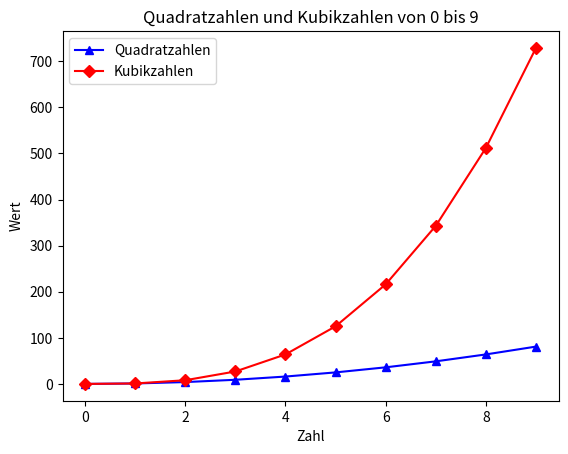

The matplotlib source for this figure:
import matplotlib.pyplot as plt

# Zahlen von 0 bis 9
myList = list(range(10))

# Berechnung der Quadratzahlen
quadratzahlen = [i**2 for i in myList]

# Berechnung der Kubikzahlen
kubikzahlen = [i**3 for i in myList]

# Diagramm für Quadratzahlen
plt.plot(myList, quadratzahlen, label='Quadratzahlen', color='blue', marker='^')

# Diagramm für Kubikzahlen
plt.plot(myList, kubikzahlen, label='Kubikzahlen', color='red', marker='D')

# Diagramm einrichten und konfigurieren
plt.title('Quadratzahlen und Kubikzahlen von 0 bis 9')
plt.xlabel('Zahl')
plt.ylabel('Wert')

# Legende anzeigen
plt.legend()

# Diagramm speichern
plt.savefig('quad_kub.png')

# Diagramm anzeigen
plt.show()
